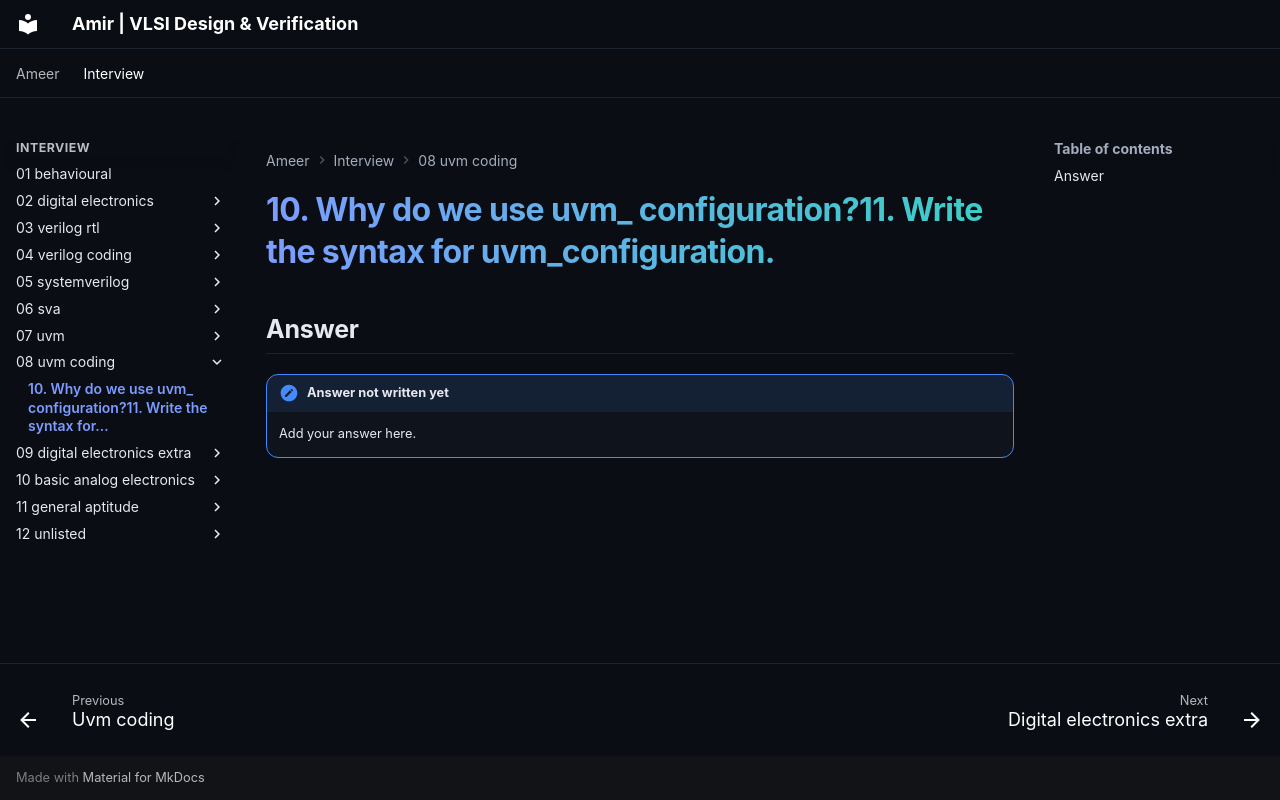

repository: amirmuallim/amirmuallim.github.io · page: interview/08-uvm-coding/01-10-why-do-we-use-uvm-configuration-11-write-the-syntax-for-u/index.html · generator: mkdocs

---
tags:
  - UVM
title: "10. Why do we use uvm_ configuration?11. Write the syntax for\u2026"
---

# 10. Why do we use uvm_ configuration?11. Write the syntax for uvm_configuration.

## Answer

!!! note "Answer not written yet"
    Add your answer here.
